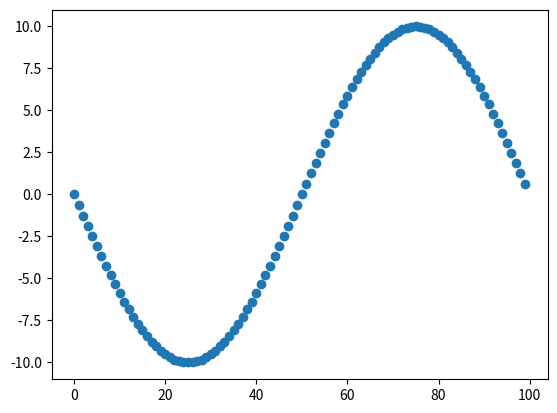

This chart was generated by the following Python code:
#!/usr/bin/env python3
# -*- coding: utf-8 -*-
"""
Created on Wed Jul 24 13:03:51 2019

[redacted]
"""

import math
import matplotlib.pyplot as plt
import numpy

def Vmod(K, P, epoch, obs):
    dT = obs - epoch             #delta time
    dPh = (dT % P) / P           #delta phase 
    Phase = dPh * 2 * math.pi
    NewRV = K * math.sin(-Phase)
    
    return NewRV

#Test Client
def main():
    K = 10   #Semiamplitude
    P = 100                      #Period of planet
    epoch = 0                    #transit epoch
    RVarray = numpy.zeros(100)
    
    for i in range(0, 100):
        obs = i                     #observation time or JD
        NewRV = Vmod(K, P, epoch, obs)
        RVarray[i] = NewRV
        #print(RVarray[i])
    plt.plot(numpy.arange(100), RVarray, 'o')
    plt.show()
if __name__ == '__main__':
    main()